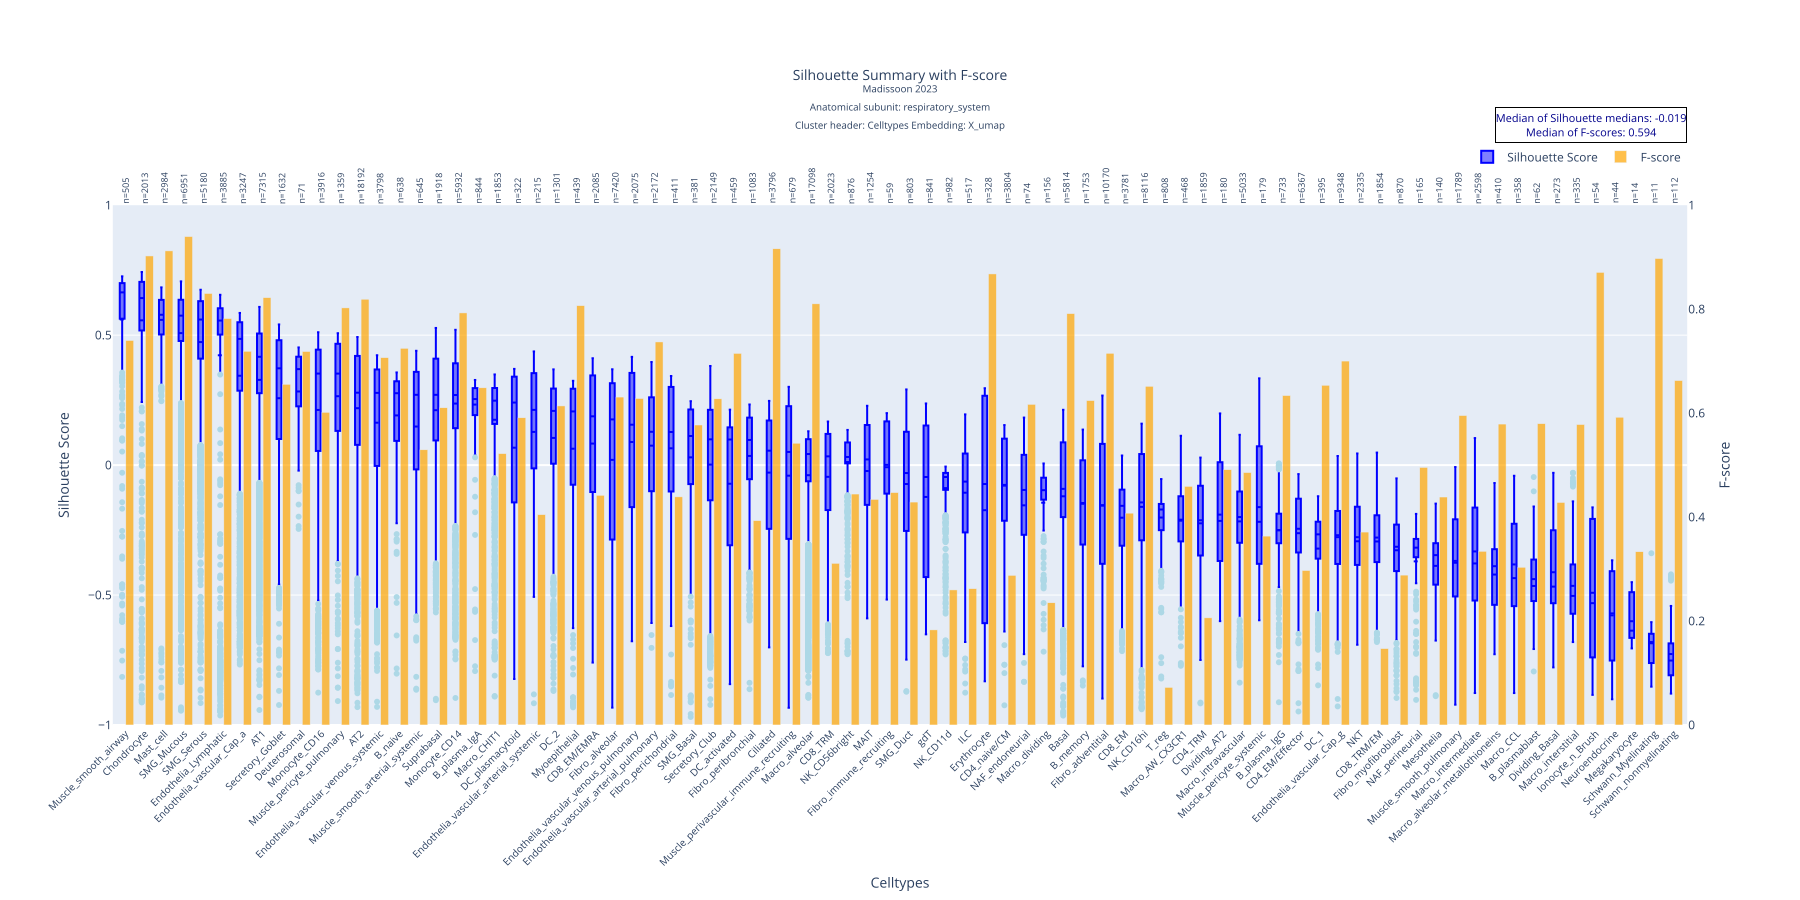

Values plotted in this chart, from the file beside it:
Celltypes, mean, std, median, count, q1, q3, f_score
Muscle_smooth_airway, 0.5603, 0.2801, 0.6645, 505, 0.5637, 0.7002, 0.7397
Chondrocyte, 0.557, 0.2716, 0.6426, 2013, 0.5182, 0.7049, 0.9024
Mast_cell, 0.5588, 0.1231, 0.5784, 2984, 0.5026, 0.6357, 0.9121
SMG_Mucous, 0.5078, 0.2367, 0.5751, 6951, 0.4776, 0.6361, 0.9396
SMG_Serous, 0.4734, 0.2367, 0.5601, 5180, 0.4097, 0.6308, 0.8302
Endothelia_Lymphatic, 0.4226, 0.4095, 0.5562, 3885, 0.5022, 0.6034, 0.7819
Endothelia_vascular_Cap_a, 0.3438, 0.3206, 0.4857, 3247, 0.2865, 0.5497, 0.719
AT1, 0.3279, 0.2761, 0.4167, 7315, 0.2768, 0.5063, 0.8221
Secretory_Goblet, 0.2574, 0.2823, 0.3724, 1632, 0.1005, 0.4804, 0.6554
Deuterosomal, 0.2833, 0.1906, 0.3693, 71, 0.2261, 0.4169, 0.7186
Monocyte_CD16, 0.2123, 0.3144, 0.3522, 3916, 0.05453, 0.4441, 0.6015
Muscle_pericyte_pulmonary, 0.2651, 0.2542, 0.3521, 1359, 0.1317, 0.4667, 0.8025
AT2, 0.219, 0.2373, 0.2786, 18192, 0.07791, 0.42, 0.8192
Endothelia_vascular_venous_systemic, 0.1631, 0.268, 0.2779, 3798, -0.003057, 0.3679, 0.7067
B_naive, 0.1911, 0.1793, 0.2766, 638, 0.0932, 0.3224, 0.7247
Muscle_smooth_arterial_systemic, 0.1484, 0.2849, 0.2705, 645, -0.0165, 0.3587, 0.5294
Suprabasal, 0.2113, 0.2522, 0.2704, 1918, 0.09496, 0.4095, 0.6103
Monocyte_CD14, 0.2368, 0.2146, 0.2696, 5932, 0.1421, 0.3916, 0.7928
B_plasma_IgA, 0.2328, 0.102, 0.254, 844, 0.1926, 0.2962, 0.6487
Macro_CHIT1, 0.1744, 0.2093, 0.2479, 1853, 0.1585, 0.2965, 0.5221
DC_plasmacytoid, 0.06698, 0.3631, 0.2406, 322, -0.1435, 0.3402, 0.5911
Endothelia_vascular_arterial_systemic, 0.1277, 0.278, 0.2125, 215, -0.01032, 0.3527, 0.4047
DC_2, 0.1046, 0.2696, 0.2085, 1301, 0.0055, 0.2944, 0.6138
Myoepithelial, 0.06304, 0.3133, 0.2066, 439, -0.07544, 0.2935, 0.8067
CD8_EM/EMRA, 0.08283, 0.3094, 0.1877, 2085, -0.1034, 0.3449, 0.442
Fibro_alveolar, 0.0201, 0.3353, 0.1758, 7420, -0.2864, 0.315, 0.6309
Endothelia_vascular_venous_pulmonary, 0.08882, 0.2729, 0.1554, 2075, -0.1615, 0.3547, 0.6281
Endothelia_vascular_arterial_pulmonary, 0.07483, 0.2243, 0.1281, 2172, -0.1003, 0.2608, 0.7369
Fibro_perichondrial, 0.06467, 0.2651, 0.1274, 411, -0.1013, 0.3007, 0.4389
SMG_Basal, 0.02978, 0.2456, 0.112, 381, -0.07248, 0.2137, 0.5771
Secretory_Club, 0.001965, 0.2884, 0.09912, 2149, -0.1336, 0.2126, 0.6275
DC_activated, -0.07173, 0.2928, 0.09845, 459, -0.304, 0.1452, 0.7149
Fibro_peribronchial, 0.03534, 0.1951, 0.09672, 1083, -0.05416, 0.1826, 0.3931
Ciliated, -0.02888, 0.2316, 0.0555, 3796, -0.2452, 0.1715, 0.9162
Muscle_perivascular_immune_recruiting, -0.04072, 0.2963, 0.05061, 679, -0.2828, 0.2266, 0.5421
Macro_alveolar, -0.03885, 0.2139, 0.0426, 17098, -0.06223, 0.09964, 0.8102
CD8_TRM, -0.04509, 0.2036, 0.03366, 2023, -0.1727, 0.12, 0.311
NK_CD56bright, 0.01178, 0.1283, 0.03129, 876, 0.007031, 0.08707, 0.4443
MAIT, -0.02277, 0.2005, 0.02187, 1254, -0.1529, 0.1542, 0.434
Fibro_immune_recruiting, 0.0009465, 0.1646, -0.008138, 59, -0.1053, 0.1667, 0.4472
SMG_Duct, -0.07281, 0.2469, -0.03057, 803, -0.2531, 0.128, 0.4289
gdT, -0.1226, 0.2906, -0.04581, 841, -0.4308, 0.1522, 0.183
NK_CD11d, -0.08852, 0.1148, -0.04588, 982, -0.09501, -0.03005, 0.2599
ILC, -0.1063, 0.1983, -0.06348, 517, -0.2577, 0.04408, 0.2622
Erythrocyte, -0.1735, 0.4273, -0.07278, 328, -0.6072, 0.2665, 0.8678
CD4_naive/CM, -0.07614, 0.1768, -0.07905, 3804, -0.214, 0.1017, 0.2879
NAF_endoneurial, -0.1548, 0.2537, -0.09562, 74, -0.262, 0.03918, 0.6169
Macro_dividing, -0.1446, 0.156, -0.09644, 156, -0.1328, -0.04852, 0.2351
Basal, -0.09145, 0.1998, -0.12, 5814, -0.2001, 0.08741, 0.7914
B_memory, -0.1488, 0.1858, -0.1457, 1753, -0.3056, 0.01839, 0.6241
Fibro_adventitial, -0.1541, 0.254, -0.1559, 10170, -0.3797, 0.08163, 0.7152
CD8_EM, -0.2024, 0.1493, -0.1567, 3781, -0.3101, -0.09441, 0.4076
NK_CD16hi, -0.1436, 0.1992, -0.1606, 8116, -0.2893, 0.04245, 0.6516
T_reg, -0.2017, 0.09312, -0.1708, 808, -0.2502, -0.1495, 0.07238
Macro_AW_CX3CR1, -0.2139, 0.1495, -0.21, 468, -0.2935, -0.1202, 0.4591
CD4_TRM, -0.224, 0.1585, -0.2123, 1859, -0.3477, -0.07951, 0.2061
Dividing_AT2, -0.1905, 0.2155, -0.2147, 180, -0.3679, 0.009937, 0.4911
Macro_intravascular, -0.1998, 0.1627, -0.2166, 5033, -0.2988, -0.1017, 0.4857
Muscle_pericyte_systemic, -0.1616, 0.2792, -0.2182, 179, -0.3792, 0.06819, 0.3634
B_plasma_IgG, -0.2511, 0.1174, -0.2498, 733, -0.3006, -0.187, 0.6338
... 20 more rows
